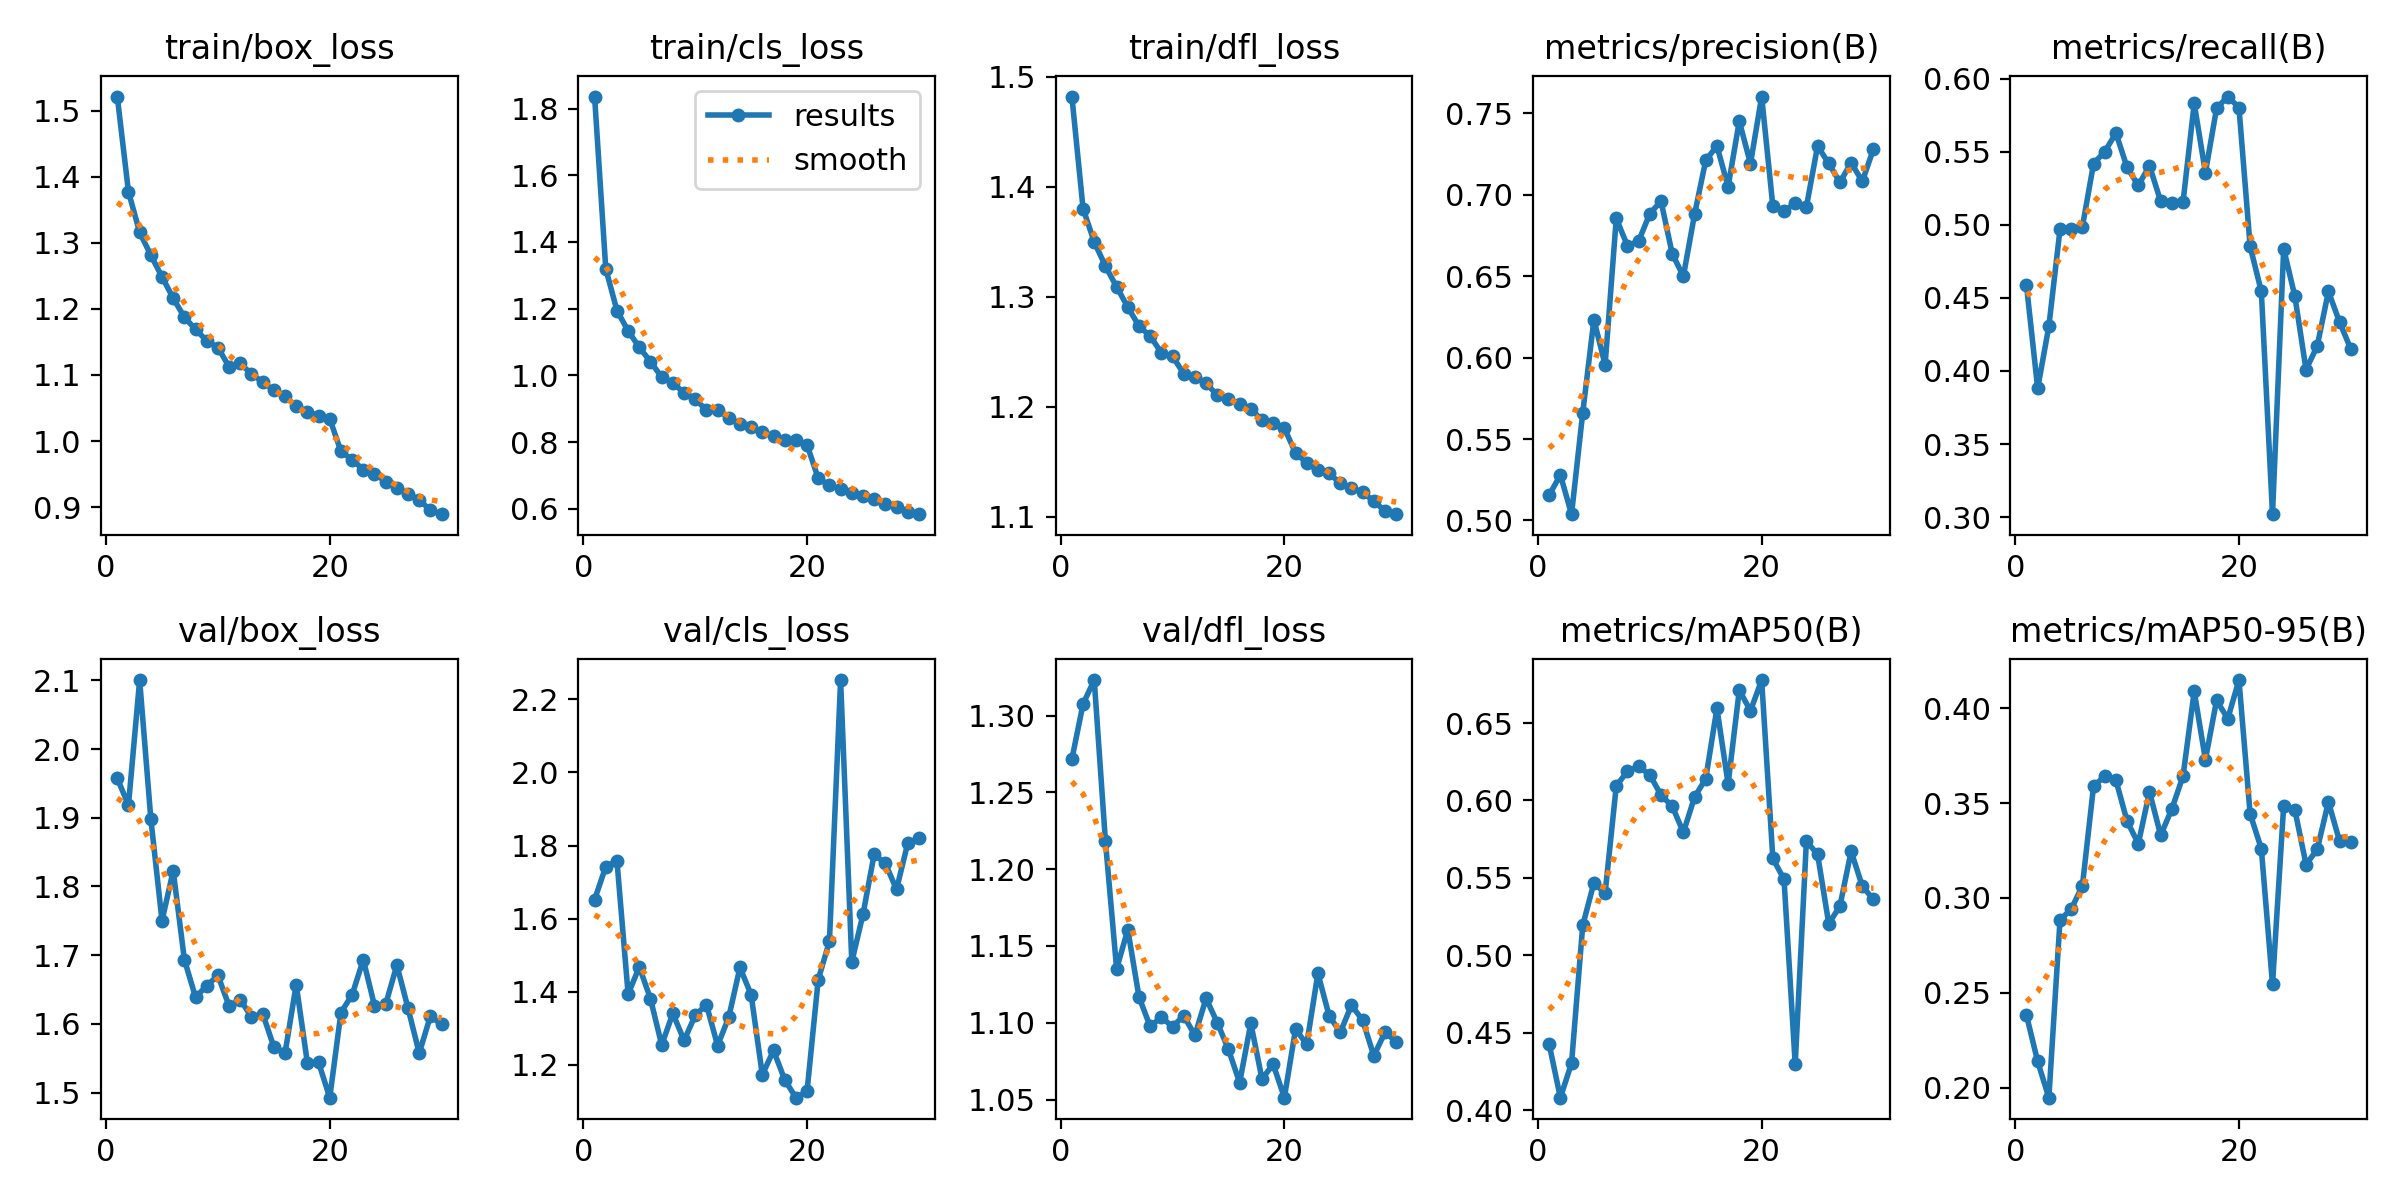

Values plotted in this chart, from the file beside it:
epoch, time, train/box_loss, train/cls_loss, train/dfl_loss, metrics/precision(B), metrics/recall(B), metrics/mAP50(B), metrics/mAP50-95(B), val/box_loss, val/cls_loss, val/dfl_loss, lr/pg0, lr/pg1, lr/pg2
1, 46.33, 1.521, 1.836, 1.482, 0.5155, 0.4586, 0.4424, 0.2382, 1.957, 1.652, 1.272, 0.0006638, 0.0006638, 0.0006638
2, 91.38, 1.377, 1.32, 1.38, 0.528, 0.3881, 0.408, 0.2138, 1.919, 1.742, 1.308, 0.001287, 0.001287, 0.001287
3, 134.4, 1.316, 1.194, 1.35, 0.5039, 0.4306, 0.4303, 0.1947, 2.1, 1.758, 1.323, 0.001865, 0.001865, 0.001865
4, 178.2, 1.281, 1.133, 1.328, 0.5662, 0.497, 0.5193, 0.2884, 1.898, 1.393, 1.218, 0.001802, 0.001802, 0.001802
5, 222.1, 1.248, 1.084, 1.309, 0.6233, 0.4968, 0.5467, 0.2941, 1.75, 1.468, 1.135, 0.001736, 0.001736, 0.001736
6, 265.9, 1.216, 1.041, 1.291, 0.5956, 0.4987, 0.54, 0.3065, 1.823, 1.38, 1.161, 0.00167, 0.00167, 0.00167
7, 309.5, 1.187, 0.9948, 1.273, 0.6855, 0.5419, 0.6094, 0.359, 1.694, 1.254, 1.117, 0.001604, 0.001604, 0.001604
8, 352.3, 1.169, 0.9769, 1.264, 0.6687, 0.5501, 0.6188, 0.3641, 1.639, 1.34, 1.098, 0.001538, 0.001538, 0.001538
9, 394.6, 1.152, 0.9478, 1.249, 0.6716, 0.5628, 0.622, 0.362, 1.656, 1.266, 1.104, 0.001472, 0.001472, 0.001472
10, 437.8, 1.141, 0.9287, 1.246, 0.6885, 0.5392, 0.6165, 0.3404, 1.671, 1.335, 1.097, 0.001406, 0.001406, 0.001406
11, 481.1, 1.112, 0.8959, 1.23, 0.6961, 0.527, 0.6034, 0.3286, 1.626, 1.364, 1.105, 0.00134, 0.00134, 0.00134
12, 524.9, 1.118, 0.8975, 1.227, 0.6639, 0.5404, 0.5963, 0.3559, 1.635, 1.252, 1.092, 0.001274, 0.001274, 0.001274
13, 568.2, 1.101, 0.8721, 1.221, 0.65, 0.5161, 0.5794, 0.3331, 1.61, 1.33, 1.116, 0.001208, 0.001208, 0.001208
14, 612, 1.09, 0.8545, 1.211, 0.6881, 0.5152, 0.6022, 0.3469, 1.615, 1.466, 1.1, 0.001142, 0.001142, 0.001142
15, 656.1, 1.076, 0.8443, 1.207, 0.7212, 0.5157, 0.614, 0.3643, 1.567, 1.391, 1.083, 0.001076, 0.001076, 0.001076
16, 700.3, 1.068, 0.8312, 1.203, 0.73, 0.5831, 0.6595, 0.4089, 1.557, 1.172, 1.061, 0.00101, 0.00101, 0.00101
17, 744.2, 1.052, 0.8172, 1.198, 0.705, 0.5357, 0.6108, 0.3729, 1.657, 1.239, 1.1, 0.000944, 0.000944, 0.000944
18, 786.8, 1.044, 0.8068, 1.188, 0.7453, 0.5798, 0.6713, 0.4042, 1.543, 1.158, 1.063, 0.000878, 0.000878, 0.000878
19, 830.5, 1.039, 0.8062, 1.186, 0.7191, 0.5878, 0.6579, 0.3945, 1.544, 1.109, 1.073, 0.000812, 0.000812, 0.000812
20, 874.1, 1.034, 0.7917, 1.181, 0.7604, 0.5803, 0.6778, 0.4149, 1.493, 1.127, 1.051, 0.000746, 0.000746, 0.000746
21, 938.8, 0.9845, 0.6912, 1.158, 0.6931, 0.4853, 0.5625, 0.3443, 1.617, 1.433, 1.096, 0.00068, 0.00068, 0.00068
22, 980, 0.9718, 0.6705, 1.149, 0.6902, 0.4544, 0.549, 0.326, 1.642, 1.537, 1.086, 0.000614, 0.000614, 0.000614
23, 1021, 0.9568, 0.6598, 1.142, 0.6948, 0.302, 0.4296, 0.2544, 1.693, 2.253, 1.132, 0.000548, 0.000548, 0.000548
24, 1062, 0.9508, 0.6477, 1.139, 0.6925, 0.4836, 0.5736, 0.3487, 1.627, 1.481, 1.105, 0.000482, 0.000482, 0.000482
25, 1103, 0.9385, 0.6377, 1.131, 0.73, 0.4511, 0.5652, 0.3464, 1.629, 1.611, 1.094, 0.000416, 0.000416, 0.000416
26, 1144, 0.9293, 0.6288, 1.126, 0.7193, 0.4009, 0.5204, 0.3176, 1.686, 1.776, 1.111, 0.00035, 0.00035, 0.00035
27, 1185, 0.9206, 0.615, 1.122, 0.7077, 0.4172, 0.5317, 0.3256, 1.623, 1.751, 1.102, 0.000284, 0.000284, 0.000284
28, 1226, 0.911, 0.6043, 1.114, 0.7198, 0.4544, 0.5671, 0.3506, 1.558, 1.68, 1.079, 0.000218, 0.000218, 0.000218
29, 1267, 0.8953, 0.5918, 1.105, 0.7083, 0.4334, 0.5446, 0.3298, 1.611, 1.806, 1.094, 0.000152, 0.000152, 0.000152
30, 1309, 0.8894, 0.5839, 1.102, 0.7282, 0.415, 0.536, 0.3292, 1.599, 1.82, 1.088, 8.6e-05, 8.6e-05, 8.6e-05
